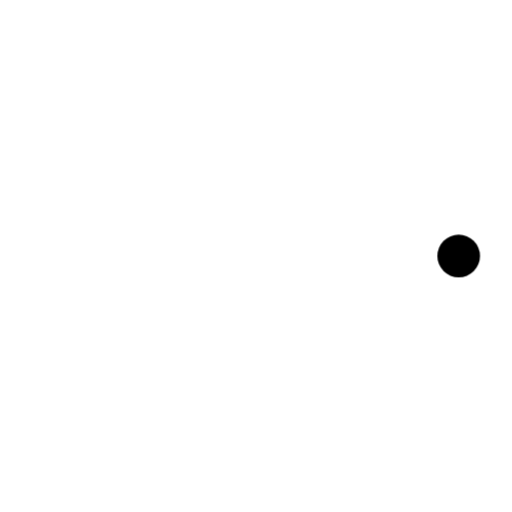
t = 0.00 s
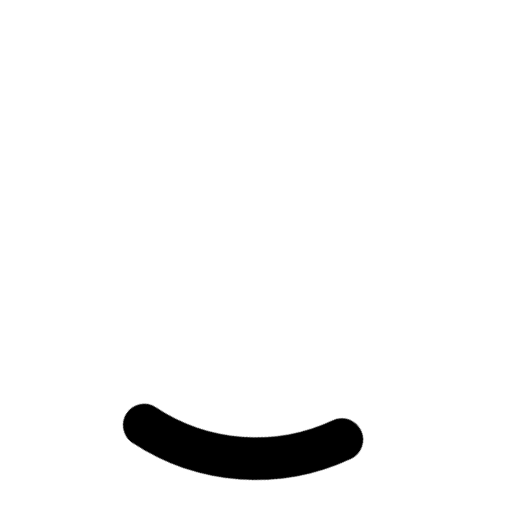
t = 0.24 s
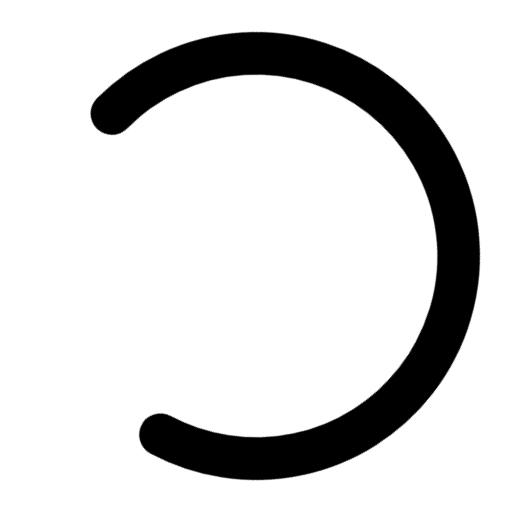
t = 0.71 s
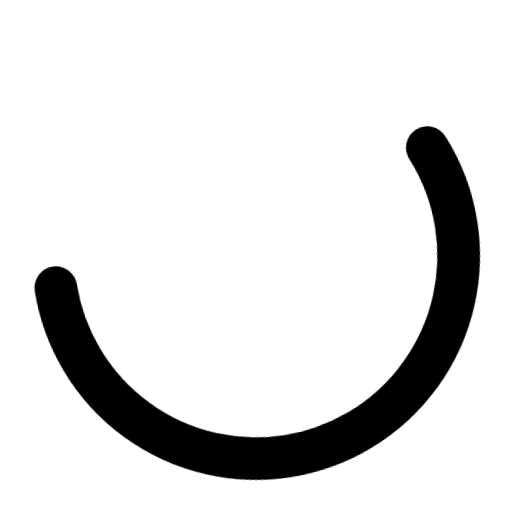
t = 0.95 s
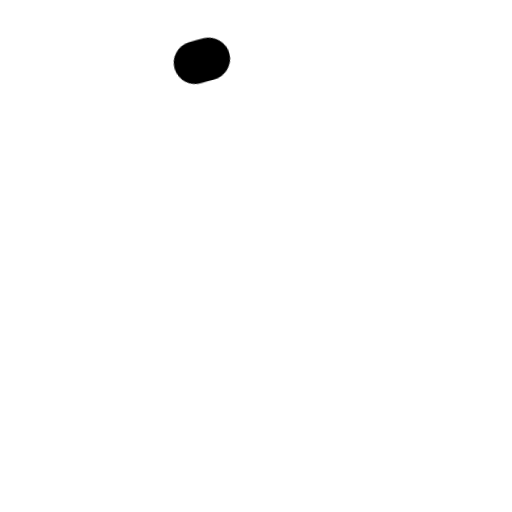
t = 1.43 s
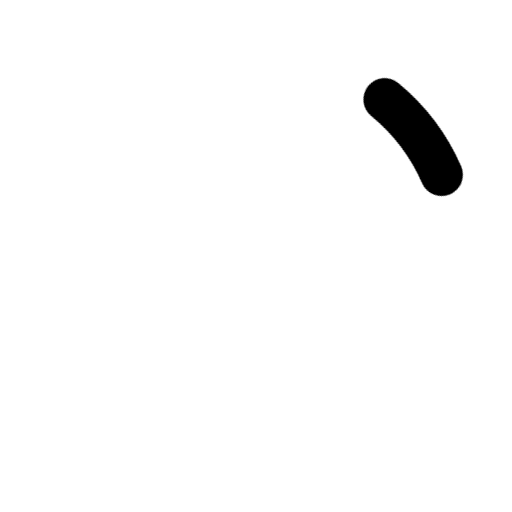
t = 1.66 s

The animated SVG that drew these frames (rendered in a browser with its animation timeline set to each time). Animation: 2 CSS @keyframes rules; one cycle of 2.00 s, repeats indefinitely.

<svg width="24" height="24" stroke="#000" viewBox="0 0 24 24" xmlns="http://www.w3.org/2000/svg">
  <style>
    .spinner_V8m1 {
      transform-origin: center;
      animation: spinner_zKoa 2s linear infinite
    }

    .spinner_V8m1 circle {
      stroke-linecap: round;
      animation: spinner_YpZS 1.5s ease-in-out infinite
    }

    @keyframes spinner_zKoa {
      100% {
        transform: rotate(360deg)
      }
    }

    @keyframes spinner_YpZS {
      0% {
        stroke-dasharray: 0 150;
        stroke-dashoffset: 0
      }

      47.5% {
        stroke-dasharray: 42 150;
        stroke-dashoffset: -16
      }

      95%,
      100% {
        stroke-dasharray: 42 150;
        stroke-dashoffset: -59
      }
    }
  </style>
  <g class="spinner_V8m1">
    <circle cx="12" cy="12" r="9.5" fill="none" stroke-width="2"></circle>
  </g>
</svg>
